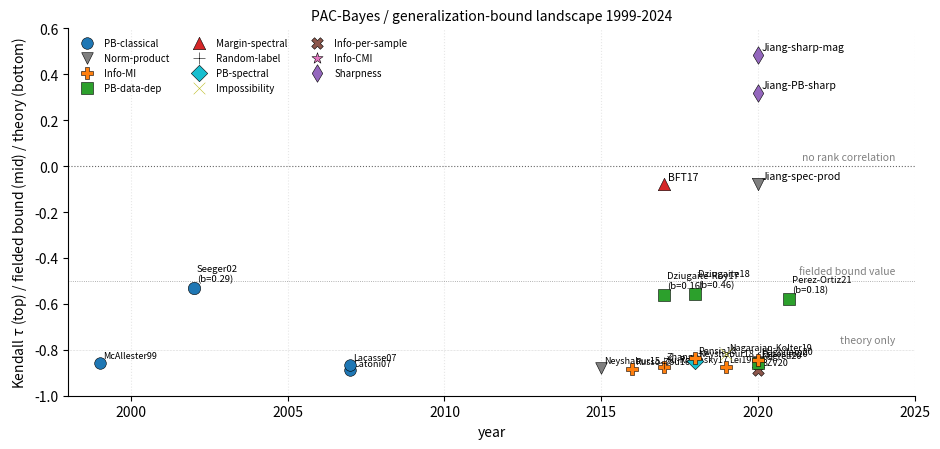

The matplotlib source for this figure: (Note: this script raises an exception after producing the figure.)
"""Auto-extracted figure generator (source: statistical-deep-learning/02-pac-bayes-generalization.org).
Regenerates blogs/statistical-deep-learning/figures/pac-bayes-trends.svg. Run via figures/build.py.
"""
import matplotlib
matplotlib.use("Agg")
import numpy as np
np.random.seed(0)  # deterministic jitter so re-runs don't churn

import numpy as np
import matplotlib.pyplot as plt

# (label, year, bound_class, kendall_tau, fielded_bound_value)
methods = [
    ('McAllester99',          1999, 'PB-classical',     None,  None),
    ('Seeger02',              2002, 'PB-classical',     None,  0.29),
    ('Catoni07',              2007, 'PB-classical',     None,  None),
    ('Lacasse07',             2007, 'PB-classical',     None,  None),
    ('Neyshabur15',           2015, 'Norm-product',     None,  None),
    ('Russo-Zou16',           2016, 'Info-MI',          None,  None),
    ('Xu-Raginsky17',         2017, 'Info-MI',          None,  None),
    ('Dziugaite-Roy17',       2017, 'PB-data-dep',      None,  0.161),
    ('BFT17',                 2017, 'Margin-spectral',  -0.08, None),
    ('Zhang17',               2017, 'Random-label',     None,  None),
    ('Neyshabur18',           2018, 'PB-spectral',      None,  None),
    ('Dziugaite18',           2018, 'PB-data-dep',      None,  0.46),
    ('Pensia18',              2018, 'Info-MI',          None,  None),
    ('Lei19',                 2019, 'Info-MI',          None,  None),
    ('Nagarajan-Kolter19',    2019, 'Impossibility',    None,  None),
    ('BZV20',                 2020, 'Info-per-sample',  None,  None),
    ('Haghifam20',            2020, 'Info-CMI',         None,  None),
    ('Negrea20',              2020, 'PB-data-dep',      None,  None),
    ('Esposito20',            2020, 'Info-MI',          None,  None),
    ('Jiang-sharp-mag',       2020, 'Sharpness',        0.484, None),
    ('Jiang-PB-sharp',        2020, 'Sharpness',        0.318, None),
    ('Jiang-spec-prod',       2020, 'Norm-product',     -0.076, None),
    ('Perez-Ortiz21',         2021, 'PB-data-dep',      None,  0.179),
]
families = {
    'PB-classical':    'C0', 'PB-data-dep': 'C2', 'PB-spectral': 'C9',
    'Margin-spectral': 'C3', 'Norm-product': 'C7',
    'Info-MI':         'C1', 'Info-per-sample': 'C5', 'Info-CMI': 'C6',
    'Sharpness':       'C4', 'Impossibility': 'C8', 'Random-label': 'k',
}
markers = {
    'PB-classical':    'o', 'PB-data-dep': 's', 'PB-spectral': 'D',
    'Margin-spectral': '^', 'Norm-product': 'v',
    'Info-MI':         'P', 'Info-per-sample': 'X', 'Info-CMI': '*',
    'Sharpness':       'd', 'Impossibility': 'x', 'Random-label': '+',
}

fig, ax = plt.subplots(figsize=(9.5, 4.6))

seen = set()
np.random.seed(1)
for name, yr, fam, kt, val in methods:
    c = families[fam]
    m = markers[fam]
    label = fam if fam not in seen else None
    seen.add(fam)
    if kt is not None:
        ax.scatter(yr, kt, color=c, marker=m, s=80,
                   edgecolors='black', linewidths=0.4, label=label, zorder=3)
        ax.annotate(name, (yr, kt), xytext=(yr + 0.12, kt + 0.02), fontsize=7.5)
    elif val is not None:
        y = -0.55 + np.random.uniform(-0.04, 0.04)
        ax.scatter(yr, y, color=c, marker=m, s=80,
                   edgecolors='black', linewidths=0.4, label=label, zorder=3)
        ax.annotate(f'{name}\n(b={val:.2f})', (yr, y),
                    xytext=(yr + 0.10, y + 0.03), fontsize=6.8)
    else:
        y = -0.85 + np.random.uniform(-0.04, 0.04)
        ax.scatter(yr, y, color=c, marker=m, s=70,
                   edgecolors='black', linewidths=0.4, label=label, zorder=3)
        ax.annotate(name, (yr, y), xytext=(yr + 0.10, y + 0.02), fontsize=6.5)

ax.axhline(0.0, color='black', ls=':', lw=0.8, alpha=0.6)
ax.text(2024.4, 0.02, 'no rank correlation', fontsize=7.5, ha='right', va='bottom', color='gray')
ax.axhline(-0.50, color='black', ls=':', lw=0.6, alpha=0.4)
ax.text(2024.4, -0.48, 'fielded bound value', fontsize=7.5, ha='right', va='bottom', color='gray')
ax.axhline(-0.80, color='black', ls=':', lw=0.4, alpha=0.3)
ax.text(2024.4, -0.78, 'theory only', fontsize=7.5, ha='right', va='bottom', color='gray')

ax.set_xlim(1998.0, 2025.0)
ax.set_ylim(-1.0, 0.6)
ax.set_xlabel('year')
ax.set_ylabel(r'Kendall $\tau$ (top) / fielded bound (mid) / theory (bottom)')
ax.set_title('PAC-Bayes / generalization-bound landscape 1999-2024',
             fontsize=10)
ax.legend(fontsize=7, loc='upper left', frameon=False, ncol=3)
ax.grid(True, ls=':', alpha=0.3, axis='x')
ax.spines['top'].set_visible(False); ax.spines['right'].set_visible(False)

plt.tight_layout()
plt.savefig('figures/pac-bayes-trends.svg', format='svg', bbox_inches='tight')
